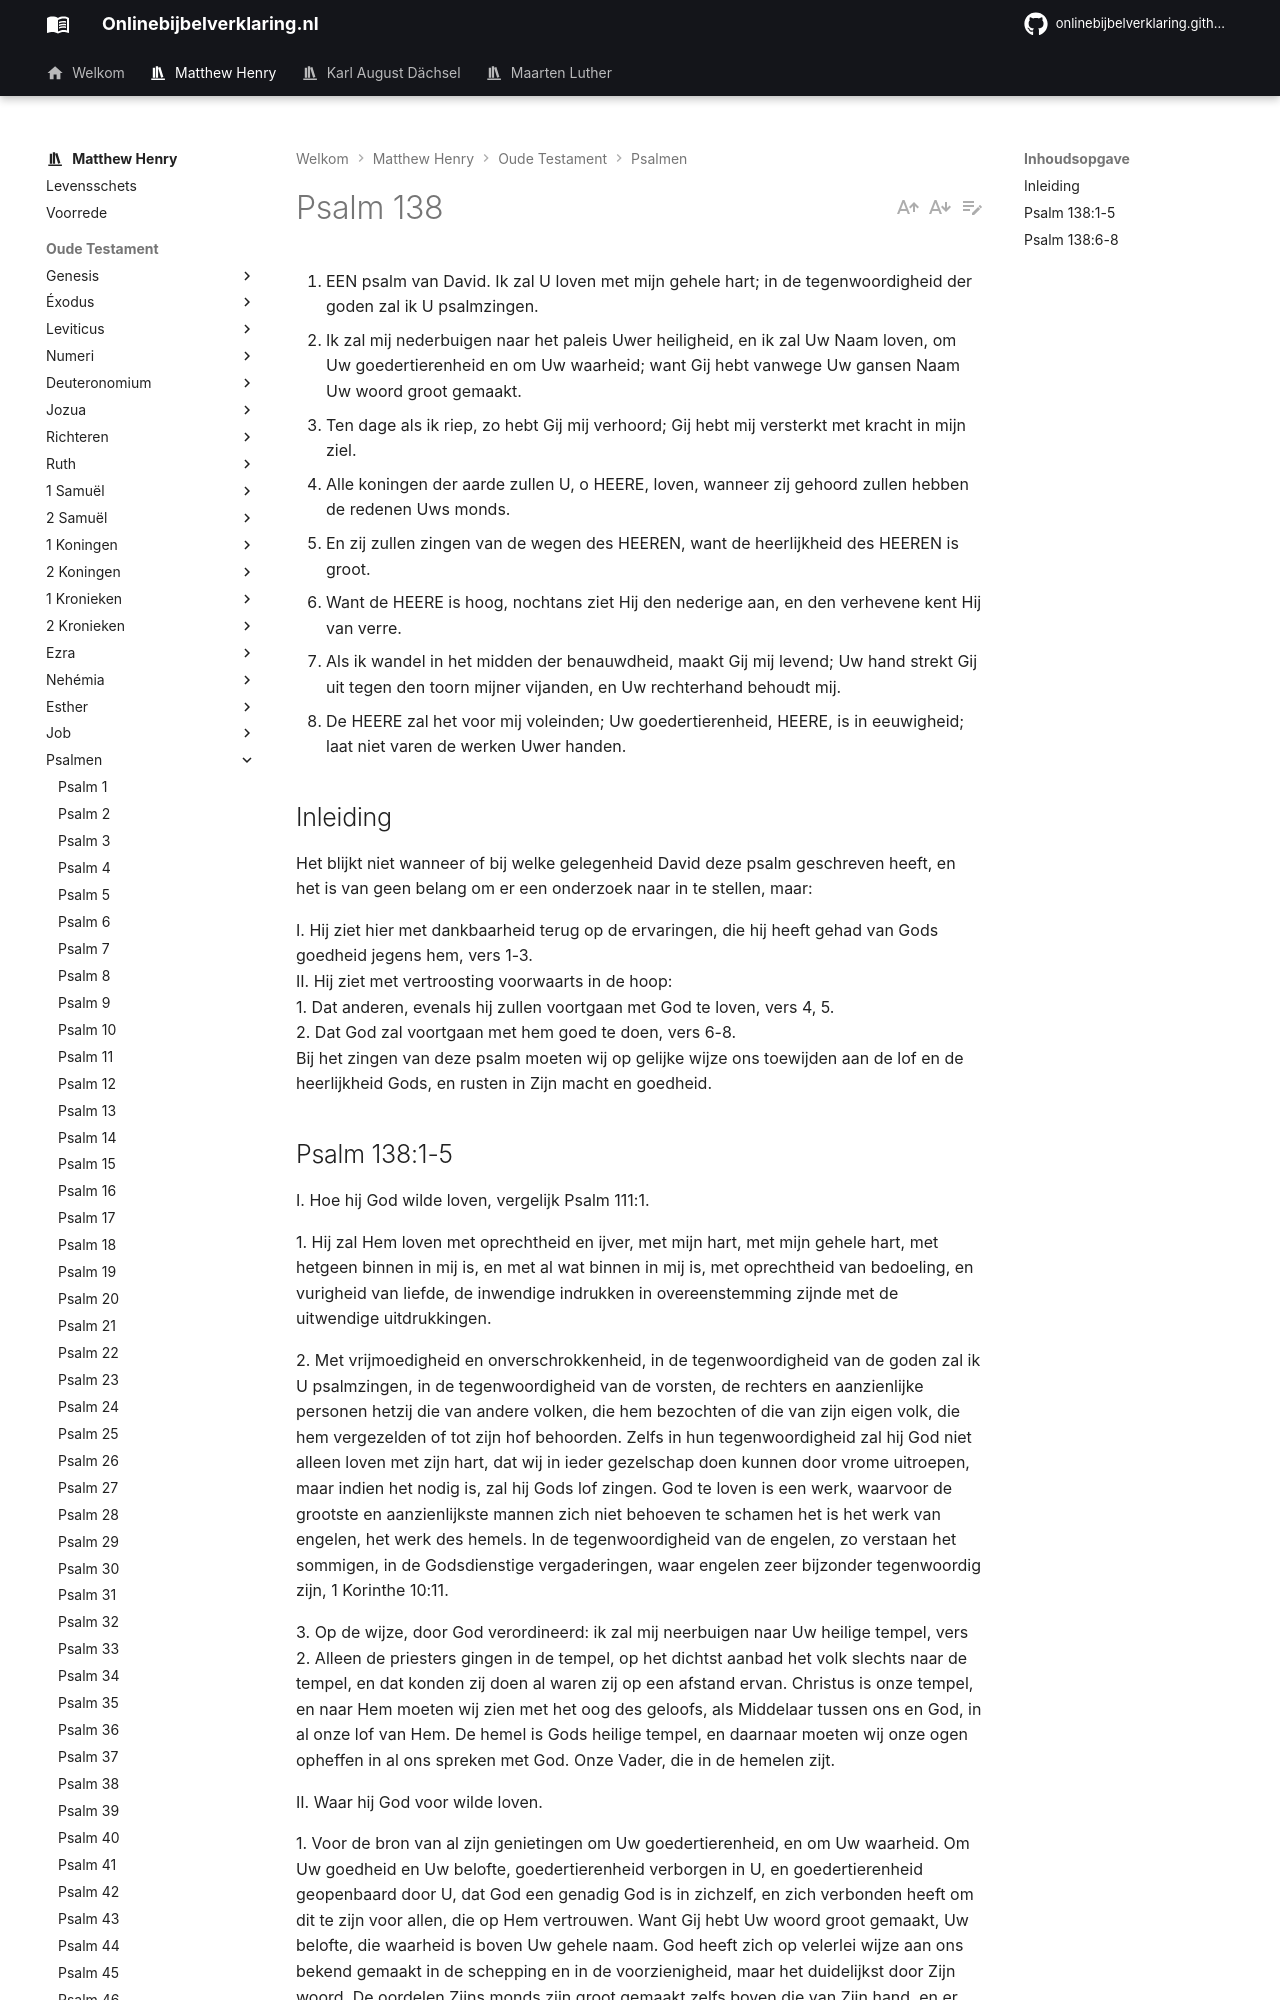

repository: onlinebijbelverklaring/dev-preview · page: matthewhenry/Psalmen/Psalm138/index.html · generator: mkdocs

1. EEN psalm van David. Ik zal U loven met mijn gehele hart; in de tegenwoordigheid der goden zal ik U psalmzingen.
2. Ik zal mij nederbuigen naar het paleis Uwer heiligheid, en ik zal Uw Naam loven, om Uw goedertierenheid en om Uw waarheid; want Gij hebt vanwege Uw gansen Naam Uw woord groot gemaakt.
3. Ten dage als ik riep, zo hebt Gij mij verhoord; Gij hebt mij versterkt met kracht in mijn ziel.
4. Alle koningen der aarde zullen U, o HEERE, loven, wanneer zij gehoord zullen hebben de redenen Uws monds.
5. En zij zullen zingen van de wegen des HEEREN, want de heerlijkheid des HEEREN is groot.
6. Want de HEERE is hoog, nochtans ziet Hij den nederige aan, en den verhevene kent Hij van verre.
7. Als ik wandel in het midden der benauwdheid, maakt Gij mij levend; Uw hand strekt Gij uit tegen den toorn mijner vijanden, en Uw rechterhand behoudt mij.
8. De HEERE zal het voor mij voleinden; Uw goedertierenheid, HEERE, is in eeuwigheid; laat niet varen de werken Uwer handen.

## Inleiding

Het blijkt niet wanneer of bij welke gelegenheid David deze psalm geschreven heeft, en het is van geen belang om er een onderzoek naar in te stellen, maar:

I. Hij ziet hier met dankbaarheid terug op de ervaringen, die hij heeft gehad van Gods goedheid jegens hem, vers 1-3.  
II. Hij ziet met vertroosting voorwaarts in de hoop:  
1. Dat anderen, evenals hij zullen voortgaan met God te loven, vers 4, 5.  
2. Dat God zal voortgaan met hem goed te doen, vers 6-8.   
Bij het zingen van deze psalm moeten wij op gelijke wijze ons toewijden aan de lof en de heerlijkheid Gods, en rusten in Zijn macht en goedheid.
